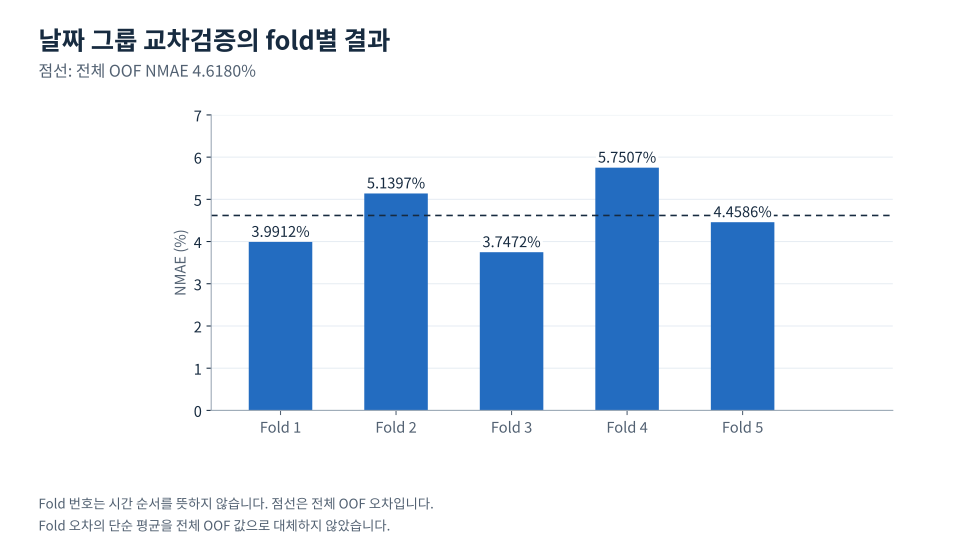

The table this chart was drawn from, first rows:
fold, nmae_pct
1, 3.991
2, 5.14
3, 3.747
4, 5.751
5, 4.459
